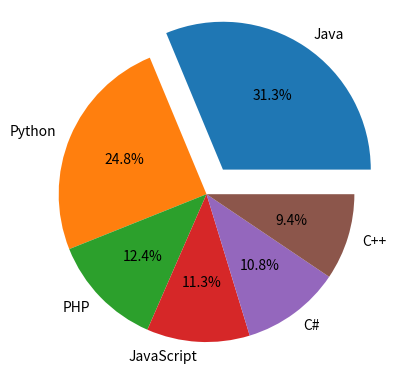

Recreate this plot in Python.
import matplotlib.pyplot as plt
import numpy as np

y = np.array([22.2, 17.6, 8.8, 8, 7.7, 6.7])
mylabels = ["Java", "Python", "PHP", "JavaScript", "C#", "C++"]
myexplode = [0.2, 0, 0, 0,0,0]
plt.pie(y,labels=mylabels, explode = myexplode,autopct='%1.1f%%')
plt.show()


